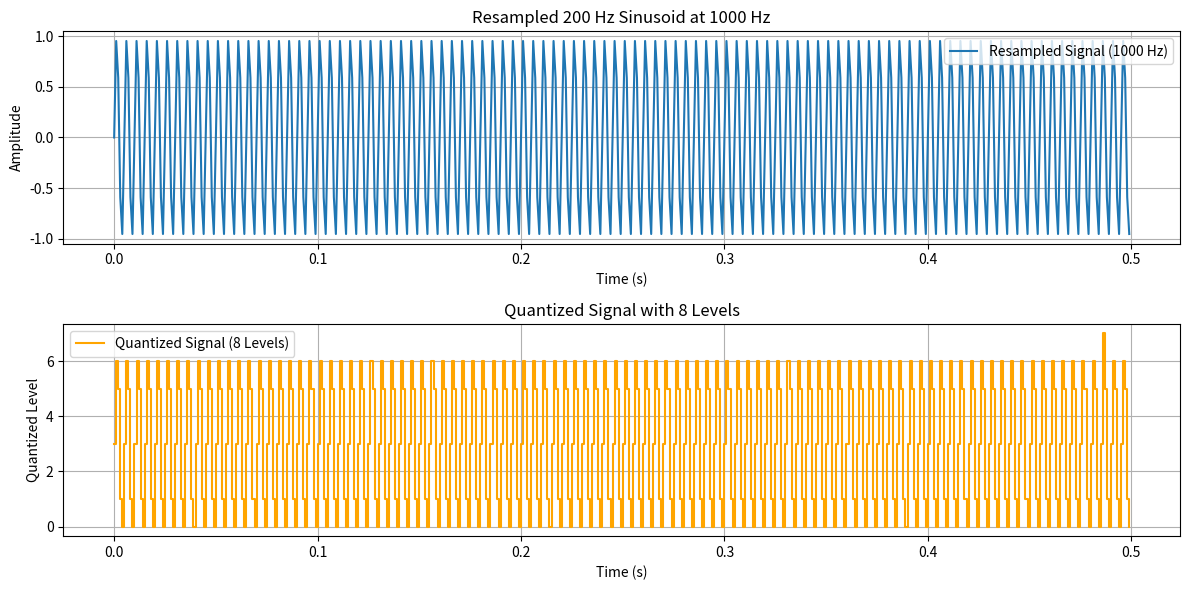

Write the Python code that produced this figure.
import numpy as np
import matplotlib.pyplot as plt
from scipy.signal import resample

# Parameters
fs_original = 8000        # Original sampling frequency (Hz)
f = 200                   # Frequency of the sinusoid (Hz)
duration = 0.5            # Duration (seconds)
A = 1                     # Amplitude of the sinusoid
fs_new = 1000             # New sampling frequency (Hz)
L = 8                     # Number of quantization levels

# Generate the original sinusoidal signal
t_original = np.arange(0, duration, 1/fs_original)  # Time vector for the original signal
x_original = A * np.sin(2 * np.pi * f * t_original)

# Resample the signal
num_samples_new = int(duration * fs_new)
x_resampled = resample(x_original, num_samples_new)
t_resampled = np.arange(0, duration, 1/fs_new)  # Time vector for the resampled signal

# Quantize the signal
def quantize(signal, levels):
    # Normalize the signal to the range [0, 1]
    signal_min = np.min(signal)
    signal_max = np.max(signal)
    normalized_signal = (signal - signal_min) / (signal_max - signal_min)
    
    # Quantize the normalized signal
    quantized_signal = np.floor(normalized_signal * (levels - 1))
    return quantized_signal

quantized_signal = quantize(x_resampled, L)

# Convert quantized values to binary form
def quantized_to_binary(quantized_signal):
    binary_values = [format(int(value), f'0{int(np.log2(L))}b') for value in quantized_signal]
    return ''.join(binary_values)

binary_signal = quantized_to_binary(quantized_signal)

# Save binary data to a file
with open('quantized_signal.bin', 'wb') as file:
    # Convert binary string to bytes and write to file
    file.write(int(binary_signal, 2).to_bytes((len(binary_signal) + 7) // 8, byteorder='big'))

# Plot the resampled and quantized signals
plt.figure(figsize=(12, 6))

# Plot resampled signal
plt.subplot(2, 1, 1)
plt.plot(t_resampled, x_resampled, label='Resampled Signal (1000 Hz)')
plt.xlabel('Time (s)')
plt.ylabel('Amplitude')
plt.title('Resampled 200 Hz Sinusoid at 1000 Hz')
plt.grid(True)
plt.legend()

# Plot quantized signal
plt.subplot(2, 1, 2)
plt.step(t_resampled, quantized_signal, label='Quantized Signal (8 Levels)', where='post', color='orange')
plt.xlabel('Time (s)')
plt.ylabel('Quantized Level')
plt.title('Quantized Signal with 8 Levels')
plt.grid(True)
plt.legend()

plt.tight_layout()
plt.show()
